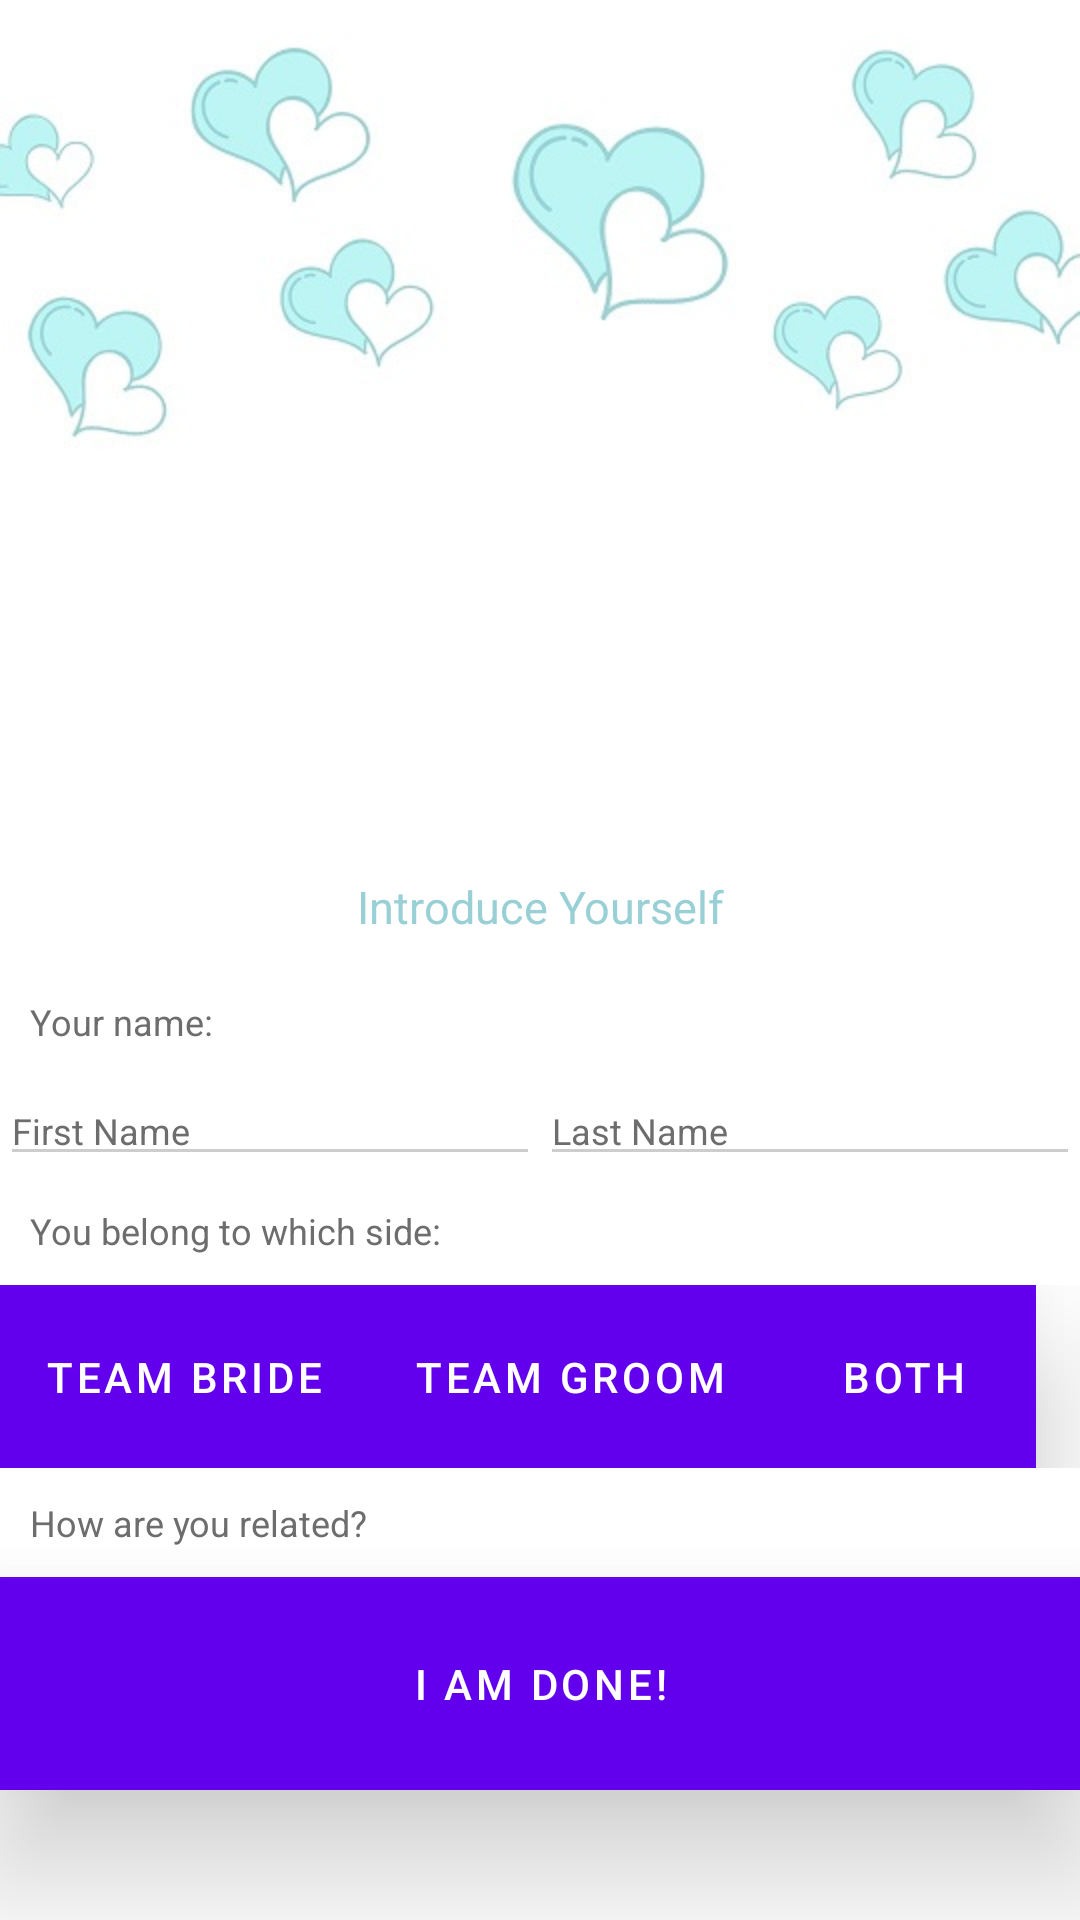

The Android layout XML behind this screen, and the referenced resources:
<!-- AndroidManifest.xml: application theme AppTheme -->
<!-- res/layout/activity_join_wedding.xml -->
<FrameLayout xmlns:android="http://schemas.android.com/apk/res/android"
    xmlns:tools="http://schemas.android.com/tools"
    android:layout_width="match_parent"
    android:layout_height="match_parent"
    android:background="@drawable/signup_bg"
    tools:context="com.app.wedcraze.signup" >

    

    <TextView
        android:id="@+id/fullscreen_content_create_join_wedding"
        android:layout_width="match_parent"
        android:layout_height="match_parent"
        android:gravity="center"
        android:keepScreenOn="true"
        android:textColor="#33b5e5"
        android:textSize="50sp"
        android:textStyle="bold" />

    

    <FrameLayout
        android:layout_width="match_parent"
        android:layout_height="match_parent"
        android:fitsSystemWindows="true" >

        <LinearLayout
            android:id="@+id/fullscreen_content_controls_signup"
            style="?metaButtonBarStyle"
            android:layout_width="match_parent"
            android:layout_height="358dp"
            android:layout_gravity="bottom|center_horizontal"
            android:background="#fff"
            android:orientation="vertical"
            tools:ignore="UselessParent" >

			<TextView
			    android:id="@+id/introduce"
			    android:layout_width="match_parent"
			    android:layout_height="wrap_content"
			    android:layout_gravity="center"
			    android:layout_margin="5dp"
			    android:gravity="center"
			    android:padding="5dp"
			    android:text="@string/introduce"
			    android:textColor="#99D0D5"
			    android:textSize="15sp" />
			
			<TextView
			    android:id="@+id/yourname"
			    android:layout_width="226dp"
			    android:layout_height="wrap_content"
			    android:layout_gravity="start"
			    android:layout_margin="5dp"
			    android:gravity="start|center_horizontal"
			    android:padding="5dp"
			    android:text="@string/yourname"
			    android:textColor="#6D6D6D"
			    android:textSize="12sp" />

			<LinearLayout
			    android:layout_width="match_parent"
			    android:layout_height="wrap_content"
			    android:layout_weight="0.00"
			    android:orientation="horizontal" >

				<EditText
				    android:id="@+id/fname"
				    android:layout_width="match_parent"
				    android:layout_height="wrap_content"
				    android:layout_weight="0.23"
				    android:ems="10"
				    android:hint="@string/fname"
				    android:inputType="text"
				    android:text="First Name"
				    android:textColor="#6D6D6D"
				    android:textSize="12sp"
				    tools:ignore="HardcodedText" 
				    android:backgroundTint="#CDCDCD"/>
        
			<EditText
			    android:id="@+id/lname"
			    android:layout_width="match_parent"
			    android:layout_height="wrap_content"
			    android:layout_weight="0.23"
			    android:ems="10"
			    android:hint="@string/lname"
			    android:inputType="text"
			    android:text="Last Name"
			    android:textColor="#6D6D6D"
			    android:textSize="12sp"
			    tools:ignore="HardcodedText"
			    android:backgroundTint="#CDCDCD"/>

        </LinearLayout>
        	<TextView
			    android:id="@+id/belongto"
			    android:layout_width="226dp"
			    android:layout_height="wrap_content"
			    android:layout_gravity="start"
			    android:layout_margin="5dp"
			    android:gravity="start|center_horizontal"
			    android:padding="5dp"
			    android:text="@string/belongto"
			    android:textColor="#6D6D6D"
			    android:textSize="12sp" />

        	<LinearLayout
        	    android:layout_width="match_parent"
        	    android:layout_height="wrap_content"
        	    android:orientation="horizontal" >

			<Button
			    android:id="@+id/teambride"
			    android:layout_width="wrap_content"
			    android:layout_height="wrap_content"
			    android:background="#545454"
			    android:elevation="5dp"
			    android:padding="15dp"
			    android:text="@string/teambride"
			    android:translationZ="25dp" />

			<Button
			    android:id="@+id/teamgroom"
			    android:layout_width="wrap_content"
			    android:layout_height="wrap_content"
			    android:background="#545454"
			    android:elevation="5dp"
			    android:padding="15dp"
			    android:text="@string/teamgroom"
			    android:translationZ="25dp" />

			<Button
			    android:id="@+id/teamboth"
			    android:layout_width="wrap_content"
			    android:layout_height="wrap_content"
			    android:background="#545454"
			    android:elevation="5dp"
			    android:padding="15dp"
			    android:text="@string/teamboth"
			    android:translationZ="25dp" />

        	</LinearLayout>
        	<TextView
			    android:id="@+id/relatedhow"
			    android:layout_width="226dp"
			    android:layout_height="wrap_content"
			    android:layout_gravity="start"
			    android:layout_margin="5dp"
			    android:gravity="start|center_horizontal"
			    android:padding="5dp"
			    android:text="@string/relatedhow"
			    android:textColor="#6D6D6D"
			    android:textSize="12sp" />
        	
            <Button
                android:id="@+id/done"
                android:layout_width="fill_parent"
                android:layout_height="wrap_content"
                android:background="#F38993"
                android:elevation="5dp"
                android:gravity="center"
                android:padding="20dp"
                android:text="@string/done"
                android:translationZ="25dp" 
                android:onClick="mainpage"/>

        </LinearLayout>

        

    </FrameLayout>

</FrameLayout>
<!-- resources referenced by this layout -->
<resources>
  <!-- drawable signup_bg: png bitmap (drawable-hdpi, 88126 bytes) -->
  <string name="belongto">You belong to which side:</string>
  <string name="done">I am done!</string>
  <string name="fname">First Name</string>
  <string name="introduce">Introduce Yourself</string>
  <string name="lname">Last Name</string>
  <string name="relatedhow">How are you related?</string>
  <string name="teamboth">Both</string>
  <string name="teambride">Team Bride</string>
  <string name="teamgroom">Team Groom</string>
  <string name="yourname">Your name:</string>
</resources>
